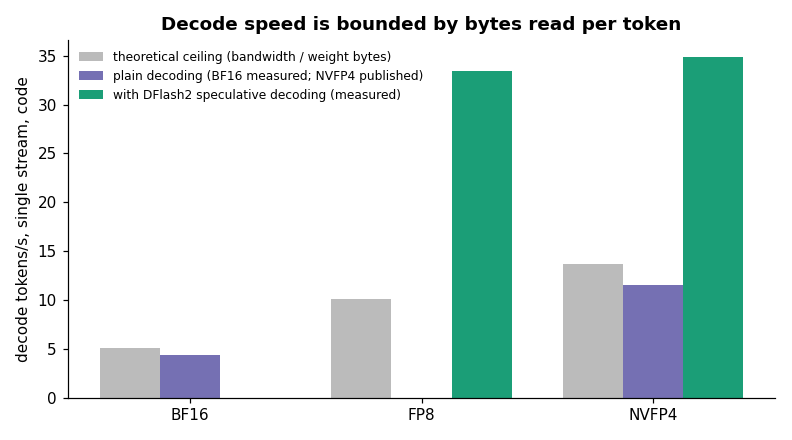

The file beside this chart, header and first rows:
format, ceiling_tok_s, plain_tok_s, speculative_tok_s, note
BF16, 5.056, 4.4, , ceiling = 273 GB/s / 54 GB; measured 4.4…
FP8, 10.11, , 33.39, plain FP8 not measured; with DFlash2 = f…
NVFP4, 13.65, 11.5, 34.9, plain 11.5 tok/s is PUBLISHED (NVIDIA fo…
